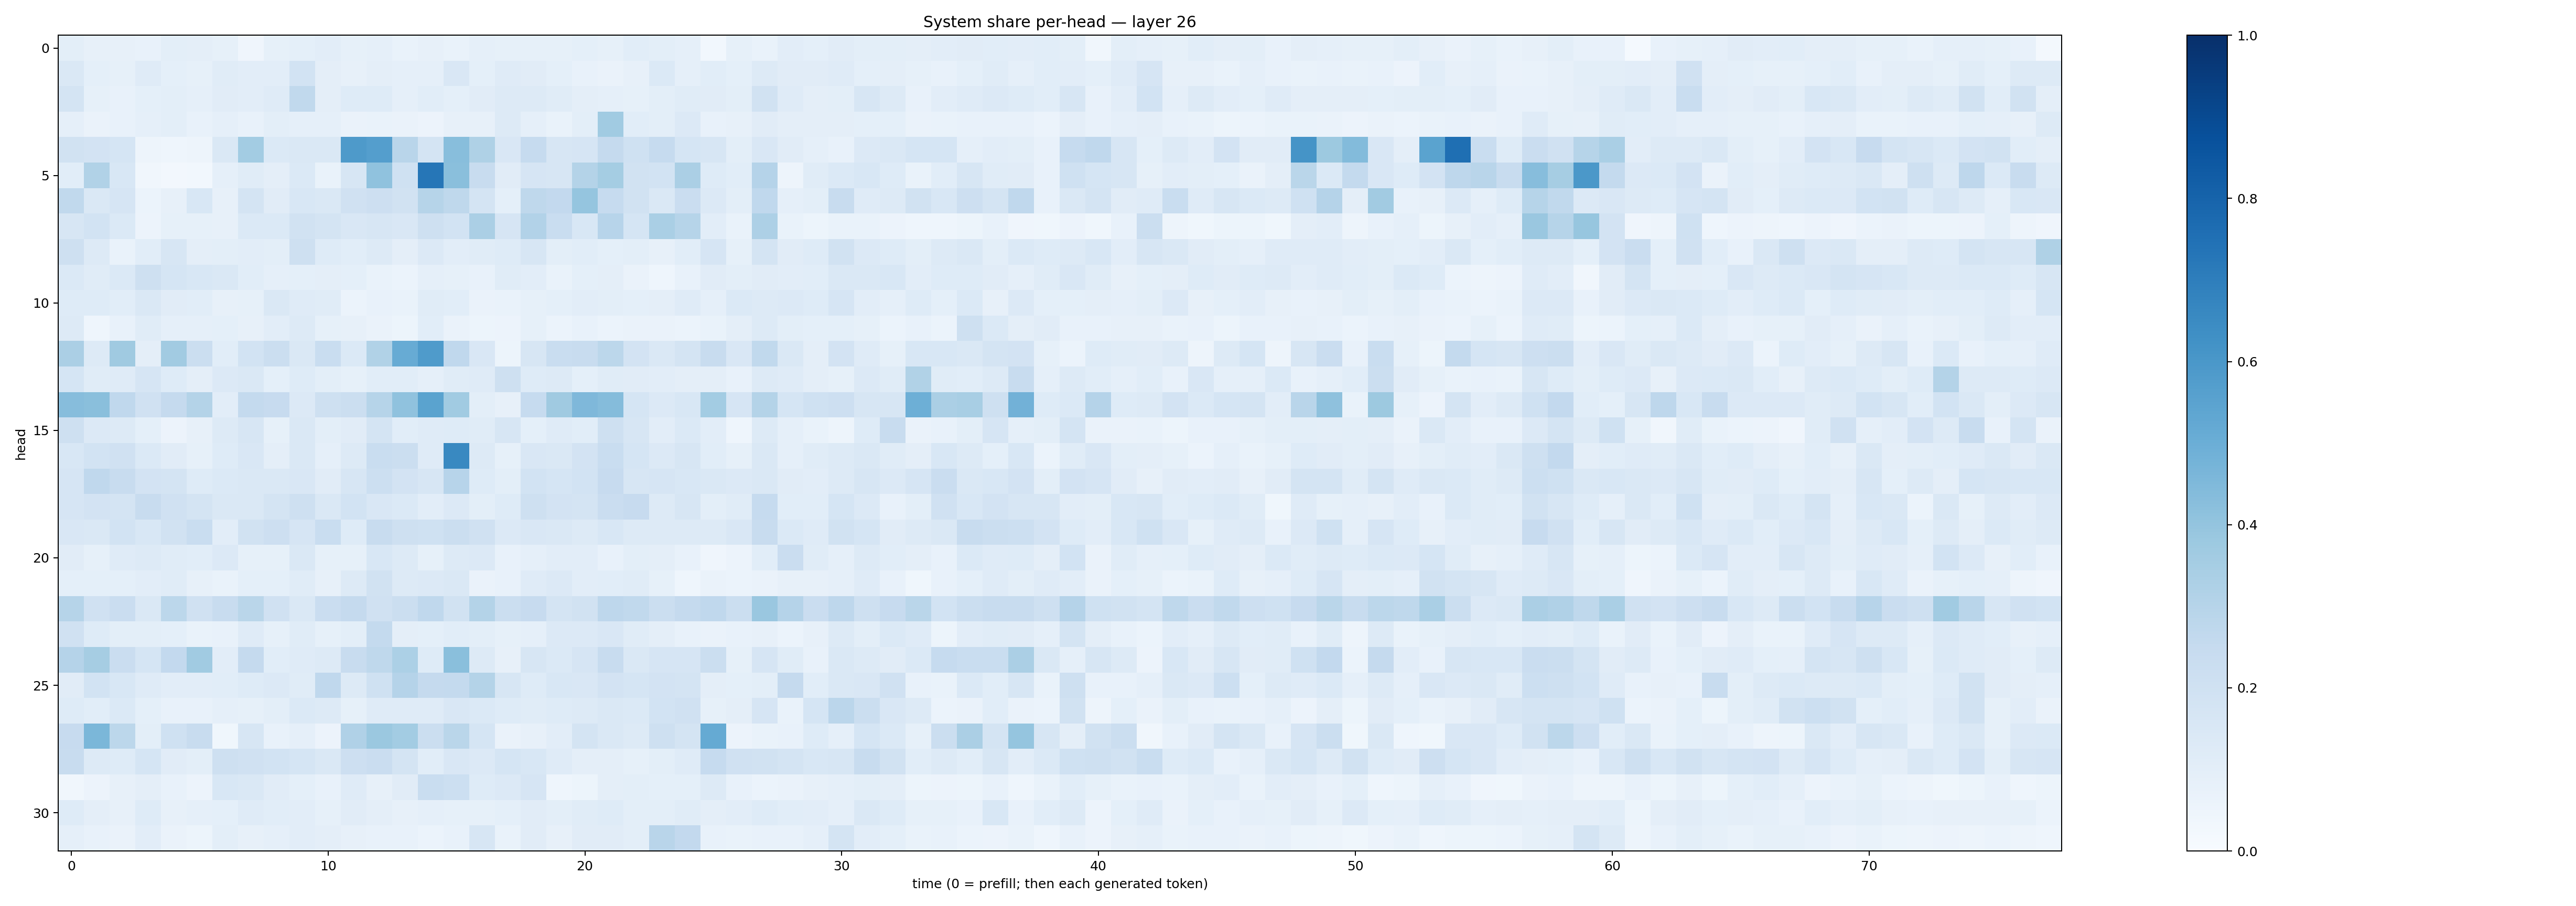

The table this chart was drawn from, first rows:
0.100989014, 0.08143682, 0.078271925, 0.07091218, 0.10101751, 0.0975695, 0.08383085, 0.040040515, 0.08470975, 0.091329865, 0.10239625, 0.08217069, 0.08897292, 0.069560654, 0.079229936, 0.068987854, 0.08974584, 0.082723856, 0.084402576, 0.082718715, 0.09331237, 0.0858715, 0.10583432, 0.09989372
0.1424, 0.0933, 0.08253, 0.1183, 0.09351, 0.08283, 0.1143, 0.1054, 0.1016, 0.1861, 0.09595, 0.08186, 0.09436, 0.08835, 0.08601, 0.1494, 0.09373, 0.1189, 0.11, 0.09126, 0.07315, 0.06307, 0.08119, 0.137
0.1752, 0.08432, 0.077, 0.09112, 0.09939, 0.08894, 0.1124, 0.1051, 0.1198, 0.2648, 0.09626, 0.123, 0.1218, 0.08804, 0.1083, 0.09125, 0.1102, 0.1262, 0.1281, 0.1146, 0.09618, 0.0882, 0.083, 0.09791
0.08721, 0.06332, 0.07168, 0.08847, 0.09838, 0.07357, 0.08611, 0.07668, 0.1005, 0.08779, 0.0897, 0.06418, 0.06901, 0.06387, 0.05487, 0.08, 0.07827, 0.1255, 0.08689, 0.06818, 0.09909, 0.3641, 0.1071, 0.1006
0.1894, 0.1833, 0.1717, 0.04957, 0.04546, 0.05027, 0.1412, 0.3579, 0.137, 0.1434, 0.1439, 0.5876, 0.5699, 0.2892, 0.173, 0.4271, 0.3225, 0.1497, 0.2464, 0.1607, 0.1648, 0.2506, 0.2021, 0.2486
0.1086, 0.3138, 0.1546, 0.03154, 0.0269, 0.03089, 0.08934, 0.117, 0.09667, 0.1373, 0.06652, 0.1614, 0.4063, 0.2012, 0.7293, 0.4229, 0.236, 0.1104, 0.1677, 0.1614, 0.3063, 0.352, 0.1902, 0.187
0.2624, 0.1473, 0.165, 0.05872, 0.07912, 0.1525, 0.08089, 0.178, 0.1126, 0.1557, 0.1434, 0.1953, 0.2131, 0.191, 0.3004, 0.2704, 0.1754, 0.09043, 0.2726, 0.259, 0.3955, 0.2465, 0.1888, 0.1423
0.1599, 0.1864, 0.1369, 0.0561, 0.08338, 0.0859, 0.08122, 0.1377, 0.1397, 0.1943, 0.1733, 0.149, 0.1606, 0.1507, 0.2083, 0.1841, 0.3336, 0.1649, 0.3111, 0.2325, 0.1537, 0.2931, 0.1716, 0.3398
0.2089, 0.127, 0.06901, 0.108, 0.1628, 0.09586, 0.1006, 0.1043, 0.1008, 0.2105, 0.1234, 0.1079, 0.1319, 0.09704, 0.1352, 0.1048, 0.117, 0.1224, 0.1571, 0.09936, 0.109, 0.09322, 0.09927, 0.0793
0.1397, 0.1157, 0.1404, 0.2106, 0.1685, 0.1562, 0.1416, 0.106, 0.08948, 0.09055, 0.09426, 0.09182, 0.07008, 0.05902, 0.08612, 0.08521, 0.07716, 0.1167, 0.1016, 0.06722, 0.0908, 0.09713, 0.06427, 0.04511
0.1232, 0.1241, 0.1055, 0.1428, 0.1101, 0.106, 0.08091, 0.08382, 0.1407, 0.1206, 0.1135, 0.06174, 0.07232, 0.06751, 0.115, 0.1091, 0.06517, 0.07018, 0.08539, 0.09373, 0.1045, 0.1013, 0.09153, 0.0951
0.1311, 0.0451, 0.07701, 0.1154, 0.08906, 0.08967, 0.09292, 0.08151, 0.1052, 0.1256, 0.08432, 0.08072, 0.06515, 0.05236, 0.1088, 0.06369, 0.05387, 0.05552, 0.08331, 0.06123, 0.07063, 0.06198, 0.06503, 0.06627
0.3349, 0.1288, 0.3697, 0.09491, 0.3608, 0.2208, 0.1062, 0.1862, 0.2218, 0.1481, 0.2327, 0.1373, 0.3164, 0.5099, 0.5843, 0.2677, 0.1485, 0.05132, 0.1591, 0.2322, 0.2383, 0.2789, 0.182, 0.1411
0.1681, 0.1158, 0.1197, 0.1677, 0.1228, 0.09657, 0.1347, 0.1426, 0.08999, 0.122, 0.09888, 0.08319, 0.1071, 0.1068, 0.08856, 0.115, 0.1194, 0.2038, 0.1224, 0.1315, 0.09276, 0.1149, 0.1122, 0.1023
0.4314, 0.4226, 0.2693, 0.1954, 0.2512, 0.3066, 0.1046, 0.2543, 0.2441, 0.1345, 0.2059, 0.2245, 0.299, 0.4068, 0.5479, 0.3642, 0.09788, 0.08158, 0.2469, 0.3683, 0.451, 0.4359, 0.1713, 0.134
0.2107, 0.1367, 0.132, 0.08993, 0.05839, 0.0785, 0.1265, 0.1599, 0.08351, 0.1438, 0.1015, 0.1101, 0.1785, 0.1069, 0.1201, 0.1227, 0.1134, 0.1635, 0.09146, 0.1194, 0.1055, 0.2099, 0.1634, 0.1029
0.1536, 0.1842, 0.1966, 0.1374, 0.1115, 0.08309, 0.1248, 0.1497, 0.09559, 0.1442, 0.08945, 0.1317, 0.2321, 0.22, 0.1194, 0.6568, 0.1253, 0.08256, 0.1509, 0.1446, 0.1811, 0.2328, 0.1708, 0.1351
0.1647, 0.2666, 0.2375, 0.1808, 0.1722, 0.1248, 0.1372, 0.1419, 0.141, 0.1495, 0.111, 0.159, 0.2168, 0.1823, 0.1595, 0.2941, 0.1236, 0.1001, 0.1874, 0.1692, 0.1839, 0.244, 0.1588, 0.1649
0.1642, 0.1809, 0.1731, 0.2404, 0.1976, 0.1728, 0.1438, 0.1452, 0.1732, 0.2082, 0.1479, 0.1845, 0.1501, 0.1393, 0.1038, 0.1329, 0.09901, 0.1218, 0.2067, 0.1807, 0.1785, 0.2269, 0.2423, 0.1255
0.1496, 0.1434, 0.1866, 0.1542, 0.1923, 0.2318, 0.105, 0.1952, 0.2116, 0.1652, 0.2332, 0.1232, 0.2356, 0.2056, 0.2013, 0.2254, 0.1964, 0.1349, 0.1484, 0.1407, 0.1268, 0.1546, 0.1316, 0.132
0.112, 0.08342, 0.1203, 0.1258, 0.1148, 0.1082, 0.1367, 0.08457, 0.08216, 0.1461, 0.08431, 0.08254, 0.1539, 0.126, 0.08502, 0.1286, 0.1341, 0.07693, 0.08954, 0.1032, 0.1022, 0.07239, 0.1008, 0.0976
0.09178, 0.0936, 0.08998, 0.1035, 0.1135, 0.08055, 0.0688, 0.09097, 0.0916, 0.1135, 0.07889, 0.1319, 0.1949, 0.1278, 0.1365, 0.1471, 0.06276, 0.0761, 0.1207, 0.1348, 0.1042, 0.1077, 0.1137, 0.0831
0.2979, 0.1954, 0.2277, 0.1437, 0.2809, 0.199, 0.2421, 0.2876, 0.1973, 0.1473, 0.2278, 0.2532, 0.1966, 0.2201, 0.2663, 0.1919, 0.307, 0.2209, 0.2451, 0.1729, 0.1914, 0.2762, 0.2651, 0.2191
0.1982, 0.1227, 0.09942, 0.101, 0.09355, 0.06908, 0.07327, 0.1208, 0.08286, 0.114, 0.08395, 0.09804, 0.2563, 0.0969, 0.09274, 0.1088, 0.1003, 0.08208, 0.08735, 0.1329, 0.1332, 0.1511, 0.1136, 0.09602
0.3011, 0.3498, 0.2283, 0.1683, 0.2613, 0.3655, 0.1042, 0.2512, 0.1073, 0.1175, 0.1286, 0.2409, 0.2722, 0.3286, 0.1234, 0.424, 0.1272, 0.08135, 0.1589, 0.1379, 0.1669, 0.2383, 0.1454, 0.1673
0.112, 0.1865, 0.1541, 0.1203, 0.1021, 0.1016, 0.1065, 0.1236, 0.1347, 0.1148, 0.2668, 0.1282, 0.2002, 0.3012, 0.2533, 0.2569, 0.3048, 0.1593, 0.1233, 0.1549, 0.1515, 0.1827, 0.1704, 0.1828
0.123, 0.106, 0.1378, 0.09364, 0.07469, 0.07137, 0.08904, 0.08265, 0.1002, 0.1404, 0.1313, 0.08305, 0.1177, 0.121, 0.1179, 0.149, 0.1393, 0.1218, 0.1136, 0.1213, 0.1282, 0.1416, 0.1379, 0.1865
0.2438, 0.4591, 0.2785, 0.09866, 0.1998, 0.2389, 0.03614, 0.1618, 0.07263, 0.08958, 0.05555, 0.3166, 0.3808, 0.3579, 0.2226, 0.2874, 0.1693, 0.06535, 0.08021, 0.1052, 0.1788, 0.1471, 0.1324, 0.2078
0.2415, 0.1321, 0.1213, 0.1702, 0.1102, 0.1011, 0.2077, 0.1989, 0.1875, 0.1684, 0.1455, 0.2148, 0.2284, 0.1771, 0.1083, 0.152, 0.1361, 0.1691, 0.1556, 0.1202, 0.09761, 0.09392, 0.08494, 0.09793
0.03269, 0.05581, 0.07819, 0.09738, 0.07408, 0.05614, 0.1538, 0.1476, 0.112, 0.09067, 0.07202, 0.1175, 0.07893, 0.1112, 0.2335, 0.2172, 0.1231, 0.1349, 0.1651, 0.04544, 0.05141, 0.09601, 0.1008, 0.09013
0.1233, 0.09671, 0.08134, 0.1233, 0.0816, 0.08942, 0.09296, 0.1191, 0.1071, 0.1055, 0.08407, 0.1113, 0.09762, 0.08199, 0.08945, 0.08299, 0.08436, 0.09221, 0.112, 0.09871, 0.1166, 0.1234, 0.09887, 0.0981
0.08849, 0.0764, 0.06536, 0.1033, 0.0626, 0.0519, 0.09849, 0.07959, 0.08863, 0.1031, 0.09479, 0.08148, 0.07551, 0.07738, 0.06245, 0.07228, 0.1596, 0.06918, 0.1102, 0.07946, 0.1108, 0.1131, 0.1007, 0.2923
